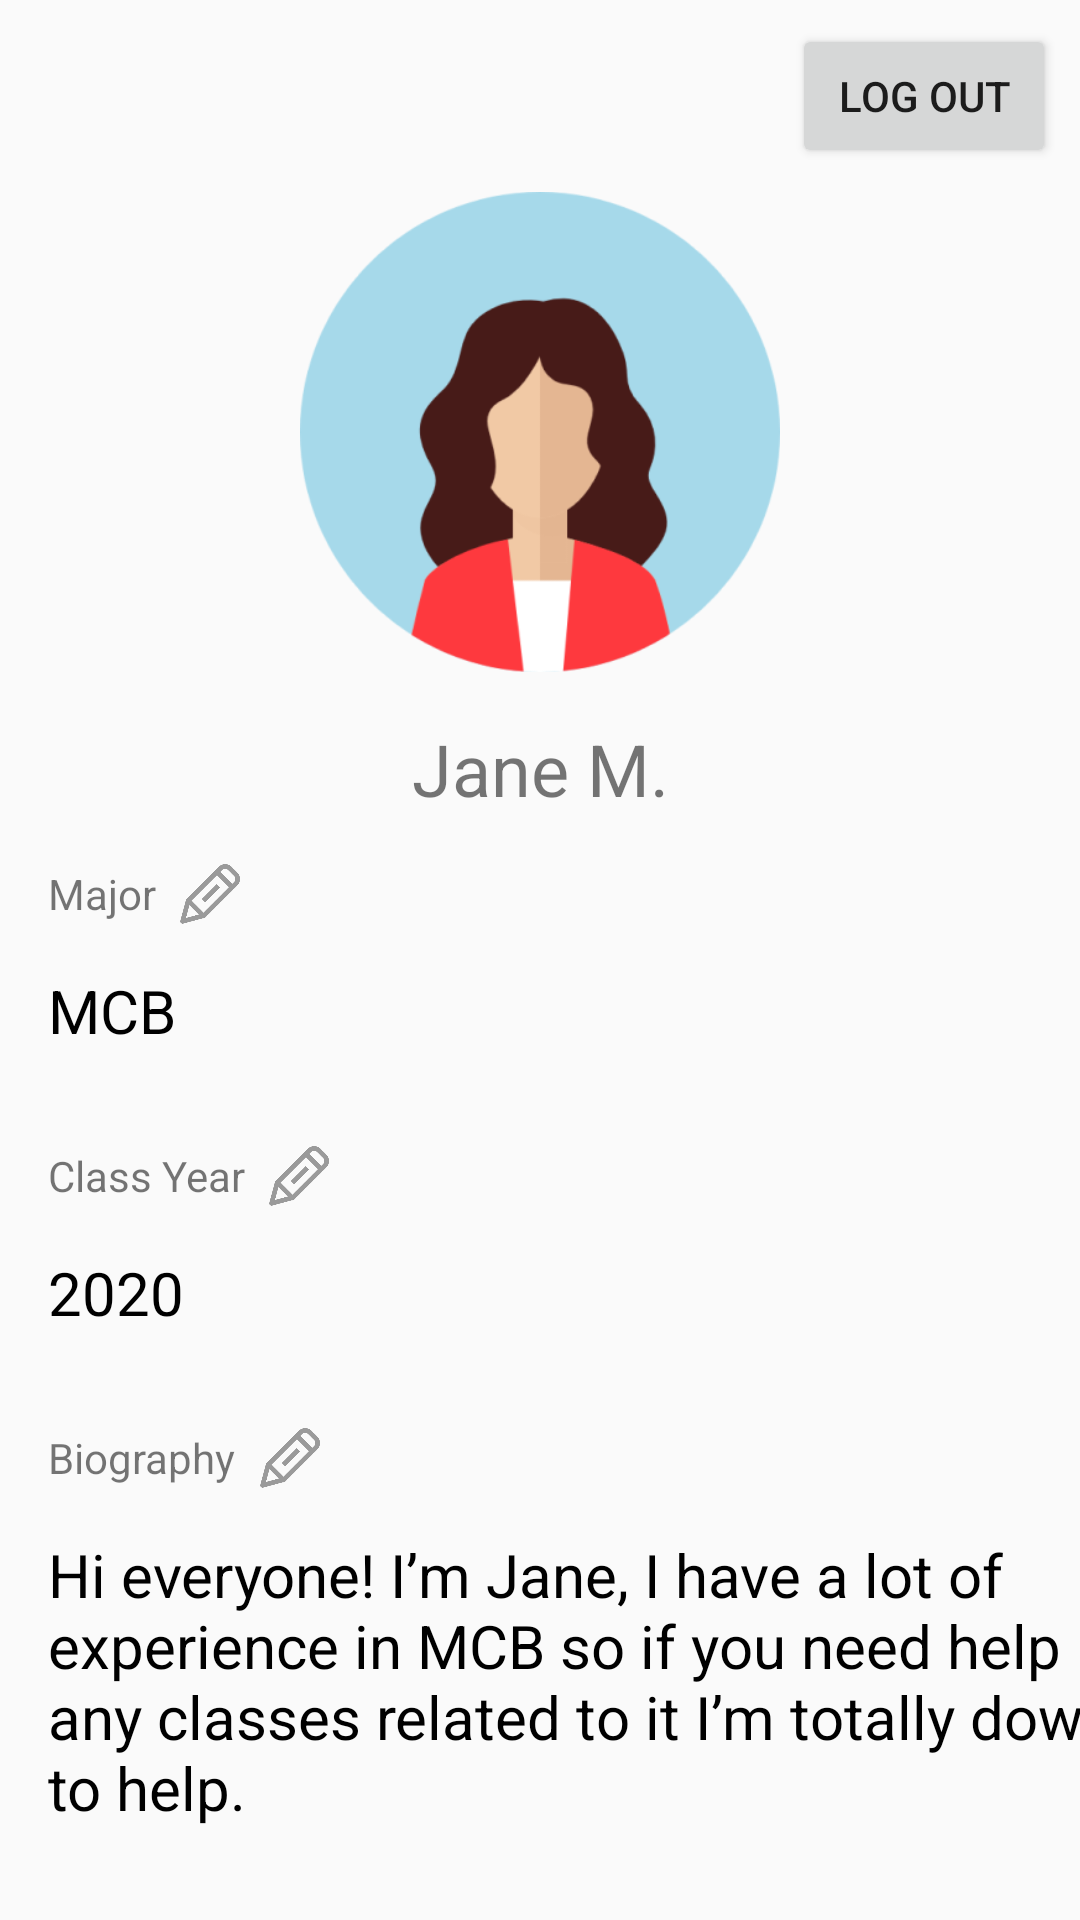

Produce the Android XML layout that renders to this screen, including the resource entries it uses.
<!-- AndroidManifest.xml: application theme AppTheme -->
<!-- res/layout/fragment_profile.xml -->
<?xml version="1.0" encoding="utf-8"?>
<androidx.constraintlayout.widget.ConstraintLayout xmlns:android="http://schemas.android.com/apk/res/android"
    xmlns:app="http://schemas.android.com/apk/res-auto"
    xmlns:tools="http://schemas.android.com/tools"
    android:layout_width="match_parent"
    android:layout_height="match_parent"
    tools:context=".ui.informationhub.InfoHubFragment">

    <Button
        android:id="@+id/loginButton"
        android:layout_width="wrap_content"
        android:layout_height="wrap_content"
        android:layout_marginTop="8dp"
        android:layout_marginEnd="8dp"
        android:text="Log Out"
        app:layout_constraintEnd_toEndOf="parent"
        app:layout_constraintTop_toTopOf="parent" />

    <ImageView
        android:id="@+id/imageView"
        android:layout_width="160dp"
        android:layout_height="160dp"
        android:layout_marginTop="64dp"
        app:layout_constraintEnd_toEndOf="parent"
        app:layout_constraintStart_toStartOf="parent"
        app:layout_constraintTop_toTopOf="parent"
        android:src="@drawable/sampleuser" />

    <TextView
        android:id="@+id/textView4"
        android:layout_width="wrap_content"
        android:layout_height="wrap_content"
        android:layout_marginTop="16dp"
        android:text="Jane M."
        android:textSize="24sp"
        app:layout_constraintEnd_toEndOf="parent"
        app:layout_constraintStart_toStartOf="parent"
        app:layout_constraintTop_toBottomOf="@+id/imageView" />

    <TextView
        android:id="@+id/textView7"
        android:layout_width="wrap_content"
        android:layout_height="wrap_content"
        android:layout_marginStart="16dp"
        android:layout_marginTop="16dp"
        android:text="Major"
        app:layout_constraintStart_toStartOf="parent"
        app:layout_constraintTop_toBottomOf="@+id/textView4" />

    <TextView
        android:id="@+id/textView8"
        android:layout_width="wrap_content"
        android:layout_height="wrap_content"
        android:layout_marginStart="16dp"
        android:layout_marginTop="32dp"
        android:text="Class Year"
        app:layout_constraintStart_toStartOf="parent"
        app:layout_constraintTop_toBottomOf="@+id/textView6" />

    <TextView
        android:id="@+id/textView10"
        android:layout_width="wrap_content"
        android:layout_height="wrap_content"
        android:layout_marginStart="16dp"
        android:layout_marginTop="32dp"
        android:text="Biography"
        app:layout_constraintStart_toStartOf="parent"
        app:layout_constraintTop_toBottomOf="@+id/textView9" />

    <TextView
        android:id="@+id/textView6"
        android:layout_width="wrap_content"
        android:layout_height="wrap_content"
        android:layout_marginTop="16dp"
        android:text="MCB"
        android:textColor="@android:color/black"
        android:textSize="20sp"
        app:layout_constraintStart_toStartOf="@+id/textView7"
        app:layout_constraintTop_toBottomOf="@+id/textView7" />

    <TextView
        android:id="@+id/textView9"
        android:layout_width="wrap_content"
        android:layout_height="wrap_content"
        android:layout_marginTop="16dp"
        android:text="2020"
        android:textColor="@android:color/black"
        android:textSize="20sp"
        app:layout_constraintStart_toStartOf="@+id/textView8"
        app:layout_constraintTop_toBottomOf="@+id/textView8" />

    <TextView
        android:id="@+id/textView11"
        android:layout_width="wrap_content"
        android:layout_height="wrap_content"
        android:maxWidth="360dp"
        android:layout_marginTop="16dp"
        android:text="Hi everyone! I’m Jane, I have a lot of experience in MCB so if you need help in any classes related to it I’m totally down to help. "
        android:textColor="@android:color/black"
        android:textSize="20sp"
        app:layout_constraintStart_toStartOf="@+id/textView10"
        app:layout_constraintTop_toBottomOf="@+id/textView10" />

    <ImageView
        android:id="@+id/imageView2"
        android:layout_width="20dp"
        android:layout_height="20dp"
        android:layout_marginStart="8dp"
        android:src="@drawable/edit_icon"
        app:layout_constraintBottom_toBottomOf="@+id/textView7"
        app:layout_constraintStart_toEndOf="@+id/textView7"
        app:layout_constraintTop_toTopOf="@+id/textView7" />

    <ImageView
        android:id="@+id/imageView3"
        android:layout_width="20dp"
        android:layout_height="20dp"
        android:layout_marginStart="8dp"
        android:src="@drawable/edit_icon"
        app:layout_constraintBottom_toBottomOf="@+id/textView8"
        app:layout_constraintStart_toEndOf="@+id/textView8"
        app:layout_constraintTop_toTopOf="@+id/textView8" />

    <ImageView
        android:id="@+id/imageView4"
        android:layout_width="20dp"
        android:layout_height="20dp"
        android:layout_marginStart="8dp"
        android:src="@drawable/edit_icon"
        app:layout_constraintBottom_toBottomOf="@+id/textView10"
        app:layout_constraintStart_toEndOf="@+id/textView10"
        app:layout_constraintTop_toTopOf="@+id/textView10" />


</androidx.constraintlayout.widget.ConstraintLayout>
<!-- resources referenced by this layout -->
<resources>
  <!-- drawable edit_icon: png bitmap (drawable, 6521 bytes) -->
  <!-- drawable sampleuser: png bitmap (drawable, 29983 bytes) -->
  <style name="AppTheme" parent="Theme.AppCompat.Light.DarkActionBar">
          
          <item name="colorPrimary">@android:color/white</item>
          <item name="colorPrimaryDark">@color/primary</item>
          <item name="colorAccent">@color/colorAccent</item>
          <item name="android:navigationBarColor">@android:color/black</item>
          <item name="actionBarTheme">@style/AppTheme.Toolbar</item>
      </style>
  <color name="primary">#19647E</color>
  <color name="colorAccent">#03DAC5</color>
  <style name="AppTheme.Toolbar" parent="Widget.AppCompat.ActionBar.Solid">
          <item name="android:textColorPrimary">@android:color/black</item>
          <item name="colorControlNormal">@android:color/black</item>
      </style>
</resources>
